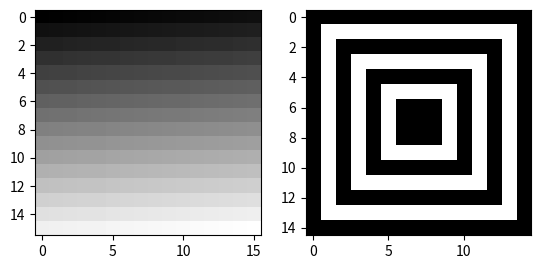

Source code (Python):
import numpy as np
import matplotlib.pyplot as plt
a = np.arange(256).reshape(16, 16)
w = 15
b =np.zeros([w]*2)
for i in range(1,w//2):
    b[i:-i,i:-i] = np.ones([w-2*i]*2) if i%2 else np.zeros([w-2*i]*2)

#
plt.subplot(1, 2, 1).imshow(a, cmap='gray')
plt.subplot(1, 2, 2).imshow(b, cmap='gray')
plt.show()